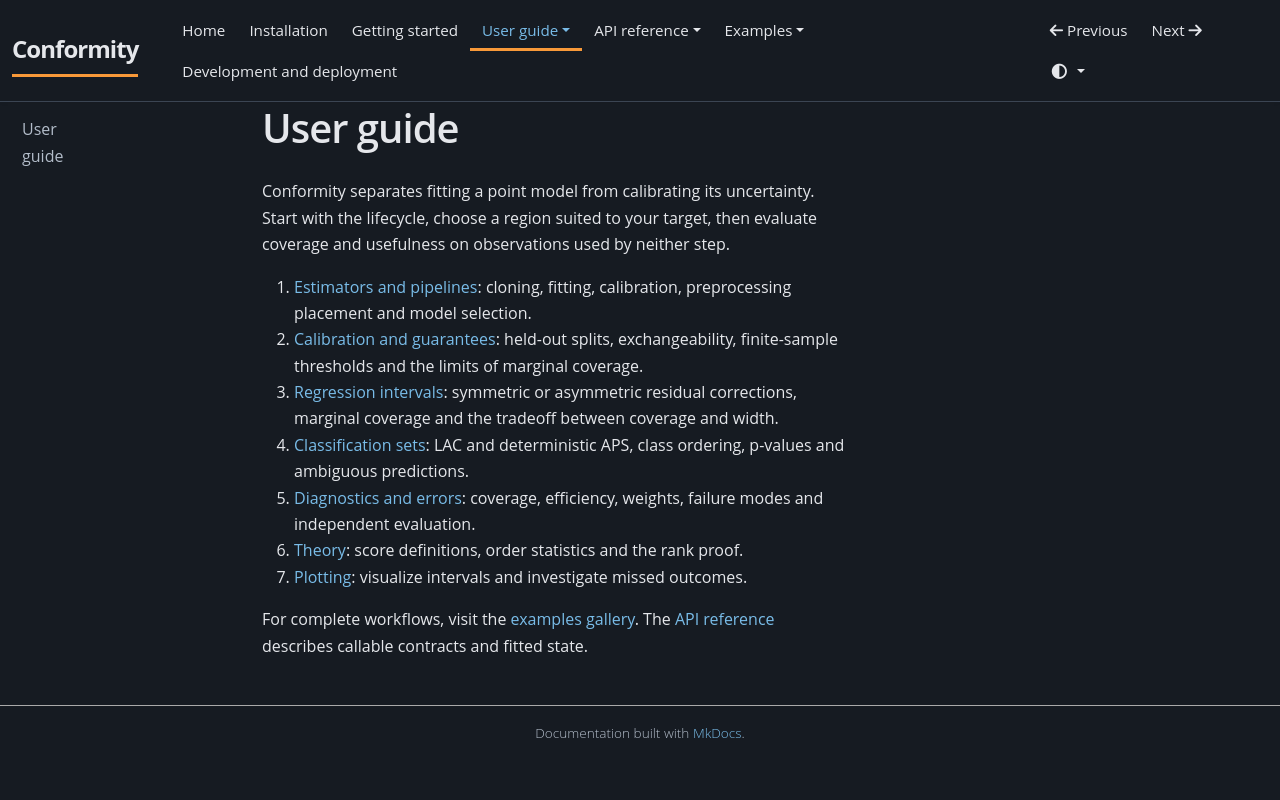

repository: JackGreenaway/Conformity · page: user-guide/index.html · generator: mkdocs

# User guide

Conformity separates fitting a point model from calibrating its uncertainty.
Start with the lifecycle, choose a region suited to your target, then evaluate
coverage and usefulness on observations used by neither step.

1. [Estimators and pipelines](estimators.md): cloning, fitting, calibration,
   preprocessing placement and model selection.
2. [Calibration and guarantees](calibration.md): held-out splits, exchangeability,
   finite-sample thresholds and the limits of marginal coverage.
3. [Regression intervals](regression.md): symmetric or asymmetric residual
   corrections, marginal coverage and the tradeoff between coverage and width.
4. [Classification sets](classification.md): LAC and deterministic APS,
   class ordering, p-values and ambiguous predictions.
5. [Diagnostics and errors](diagnostics.md): coverage, efficiency, weights,
   failure modes and independent evaluation.
6. [Theory](../theory.md): score definitions, order statistics and the rank proof.
7. [Plotting](../plotting.md): visualize intervals and investigate missed outcomes.

For complete workflows, visit the [examples gallery](../examples/index.md).
The [API reference](../api/index.md) describes callable contracts and fitted state.
